2-way image classification set "ReadText10second" from GitHub (Xrwh/PDNet); label vocabulary: healthy control image, PD image.

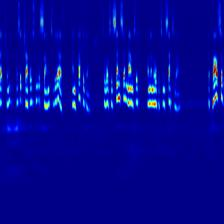
Label: healthy control image

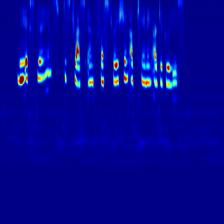
Label: healthy control image

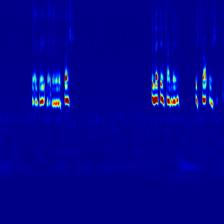
Label: PD image

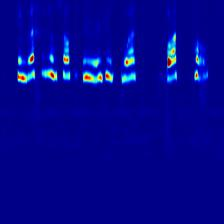
Label: PD image

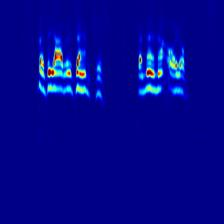
Label: PD image

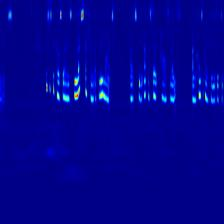
Label: healthy control image
